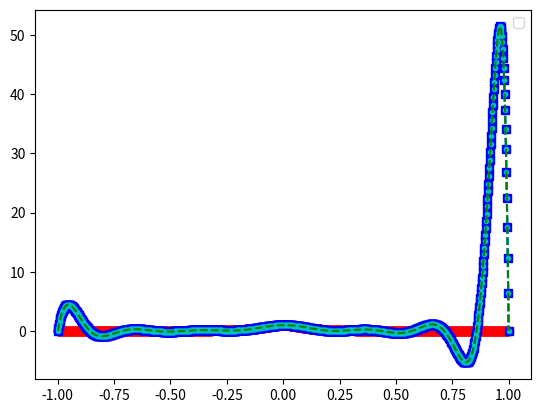
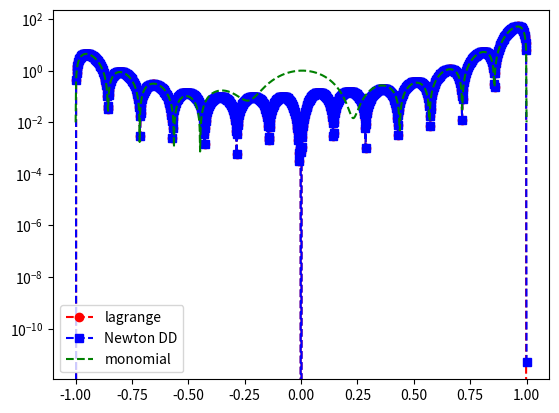

Here is the Python script that generated these plots, in order:
import numpy as np
import numpy.linalg as la
import matplotlib.pyplot as plt

def driver():


    f = lambda x: 1/(1+((10*x)**2))
    g = lambda x: np.sinc(.5*x)

    N = 15
    ''' interval'''
    a = -1
    b = 1
    h = 2/(N-1)
    
   
    ''' create specific interpolation nodes'''
    
    
    xint = np.array([-1 + (j-1)*h for j in range(N+1)])
    
    ''' create interpolation data'''
    yint = f(xint)
    
    ''' create points for evaluating the Lagrange interpolating polynomial'''
    Neval = 1000
    xeval = np.linspace(a,b,Neval+1)
    yeval_mono = np.zeros(Neval + 1)
    yeval_l= np.zeros(Neval+1)
    yeval_dd = np.zeros(Neval+1)
  
    '''Initialize and populate the first columns of the 
     divided difference matrix. We will pass the x vector'''
    y = np.zeros( (N+1, N+1) )
     
    for j in range(N+1):
       y[j][0]  = yint[j]

    y = dividedDiffTable(xint, y, N+1)
    ''' evaluate lagrange poly '''
    for kk in range(Neval+1):
       yeval_l[kk] = eval_lagrange(xeval[kk],xint,yint,N)
       yeval_dd[kk] = evalDDpoly(xeval[kk],xint,y,N)
       yeval_mono = monomial(xeval,xint,yint,N)
          

    


    ''' create vector with exact values'''
    fex = f(xeval)
       

    plt.figure()    
    plt.plot(xeval,fex,'ro-')
    plt.plot(xeval,yeval_l,'bs--') 
    plt.plot(xeval,yeval_dd,'c.--')
    plt.plot(xeval,yeval_mono, 'g--')
    plt.legend()

    plt.figure() 
    err_l = abs(yeval_l-fex)
    err_dd = abs(yeval_dd-fex)
    err_mo = abs(yeval_mono)
    plt.semilogy(xeval,err_l,'ro--',label='lagrange')
    plt.semilogy(xeval,err_dd,'bs--',label='Newton DD')
    plt.semilogy(xeval,err_mo, 'g--',label='monomial')
    plt.legend()
    plt.show()


def eval_lagrange(xeval,xint,yint,N):

    lj = np.ones(N+1)
    
    for count in range(N+1):
       for jj in range(N+1):
           if (jj != count):
              lj[count] = lj[count]*(xeval - xint[jj])/(xint[count]-xint[jj])

    yeval = 0.
    
    for jj in range(N+1):
       yeval = yeval + yint[jj]*lj[jj]
  
    return(yeval)
  
    


''' create divided difference matrix'''
def dividedDiffTable(x, y, n):
 
    for i in range(1, n):
        for j in range(n - i):
            y[j][i] = ((y[j][i - 1] - y[j + 1][i - 1]) /
                                     (x[j] - x[i + j]));
    return y;
    
def evalDDpoly(xval, xint,y,N):
    ''' evaluate the polynomial terms'''
    ptmp = np.zeros(N+1)
    
    ptmp[0] = 1.
    for j in range(N):
      ptmp[j+1] = ptmp[j]*(xval-xint[j])
     
    '''evaluate the divided difference polynomial'''
    yeval = 0.
    for j in range(N+1):
       yeval = yeval + y[0][j]*ptmp[j]  

    return yeval

       
'''create Vandermonde matrix'''
def monomial(xeval,xint,yint,N):
    v = np.vander(xint, N+1, increasing=True)
    a = np.linalg.solve(v, yint)
    yeval = np.polyval(a[::-1], xeval)  
    return yeval
driver()        
